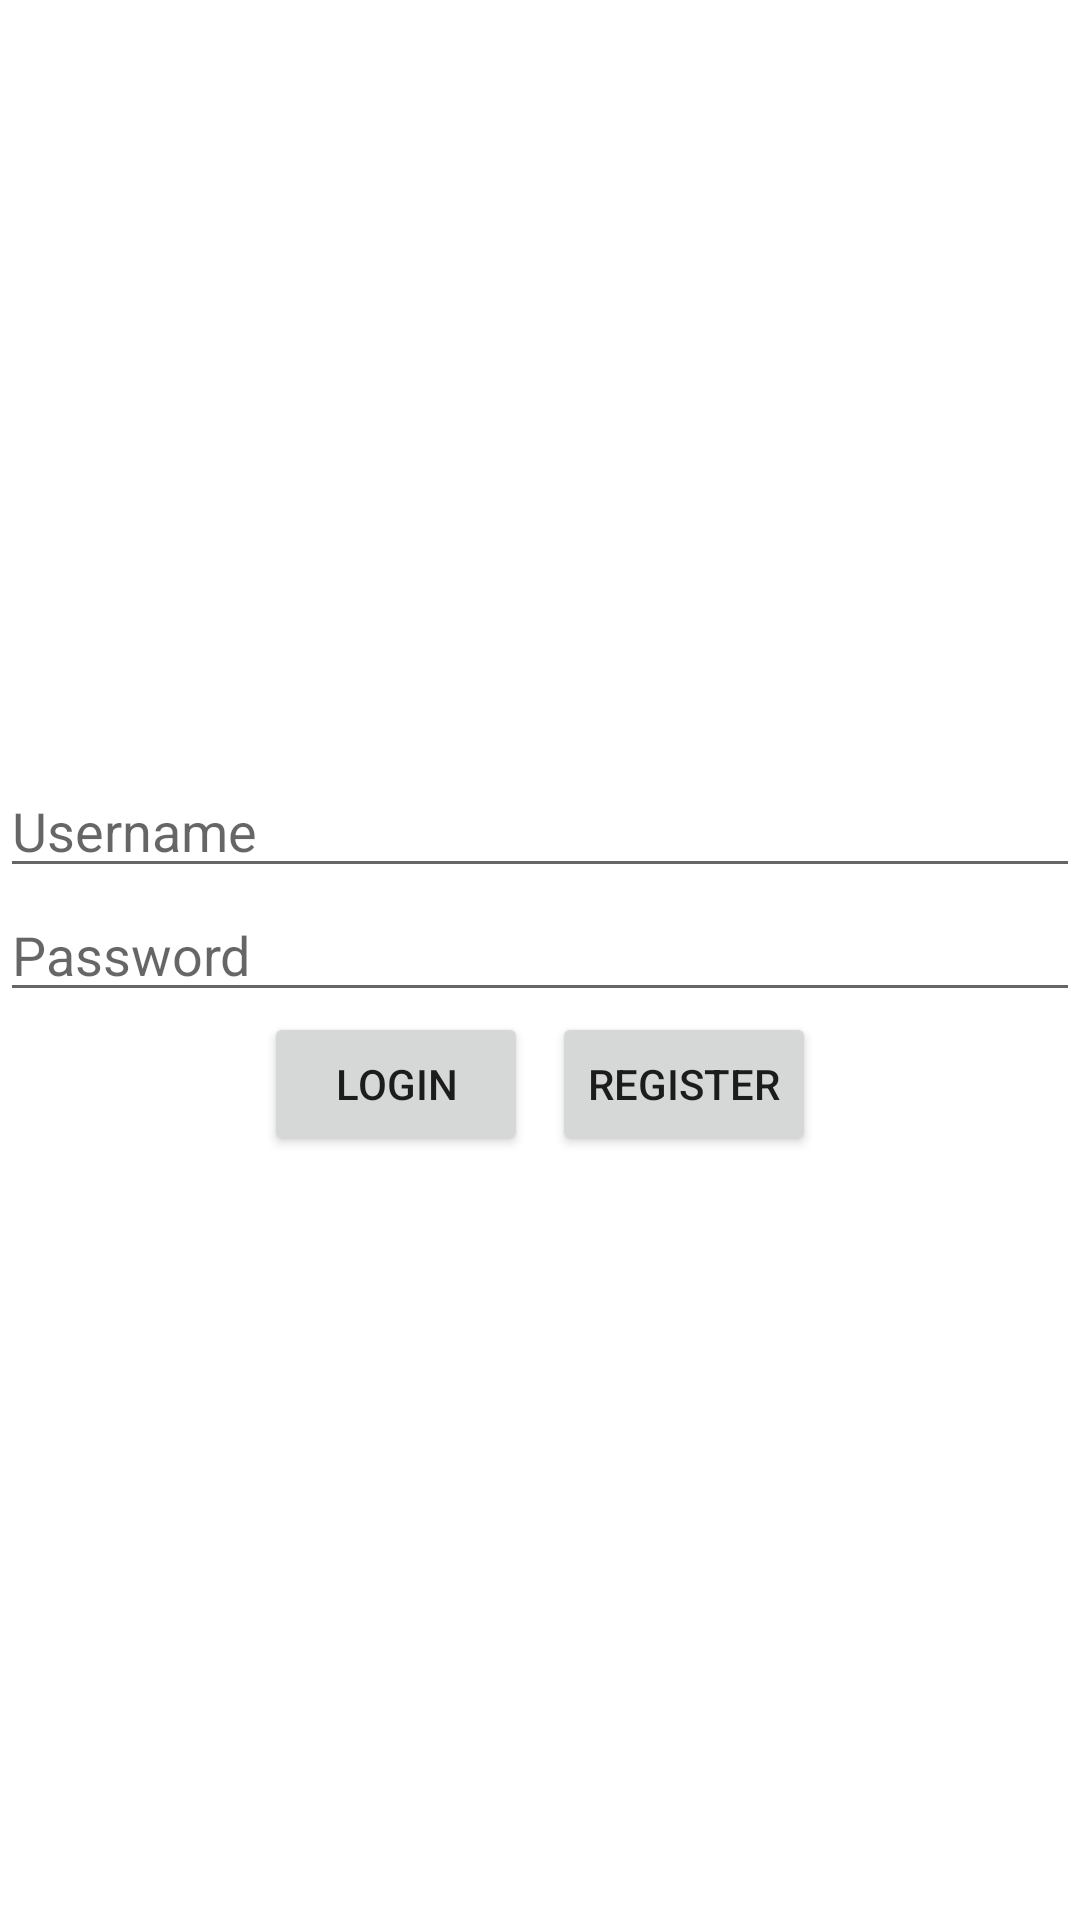

This screen was rendered from an Android layout file. Write that file and the resources it references.
<!-- AndroidManifest.xml: application theme Theme.TasksManager -->
<!-- res/layout/fragment_authentication.xml -->
<?xml version="1.0" encoding="utf-8"?>
<androidx.constraintlayout.widget.ConstraintLayout xmlns:android="http://schemas.android.com/apk/res/android"
    xmlns:app="http://schemas.android.com/apk/res-auto"
    android:layout_width="match_parent"
    android:layout_height="match_parent"
    android:layout_margin="8dp">

    <EditText
        android:id="@+id/username"
        android:layout_width="match_parent"
        android:layout_height="wrap_content"
        android:hint="@string/username"
        android:importantForAutofill="no"
        android:inputType="text"
        app:layout_constraintBottom_toTopOf="@id/password"
        app:layout_constraintEnd_toEndOf="parent"
        app:layout_constraintStart_toStartOf="parent"
        app:layout_constraintTop_toTopOf="parent"
        app:layout_constraintVertical_chainStyle="packed" />

    <EditText
        android:id="@+id/password"
        android:layout_width="match_parent"
        android:layout_height="wrap_content"
        android:hint="@string/password"
        android:importantForAutofill="no"
        android:inputType="textPassword"
        app:layout_constraintBottom_toTopOf="@id/login"
        app:layout_constraintEnd_toEndOf="parent"
        app:layout_constraintStart_toStartOf="parent"
        app:layout_constraintTop_toBottomOf="@id/username" />

    <Button
        android:id="@+id/login"
        android:layout_width="wrap_content"
        android:layout_height="wrap_content"
        android:layout_marginEnd="4dp"
        android:text="@string/login"
        app:layout_constraintBottom_toBottomOf="parent"
        app:layout_constraintEnd_toStartOf="@id/register"
        app:layout_constraintHorizontal_chainStyle="packed"
        app:layout_constraintStart_toStartOf="parent"
        app:layout_constraintTop_toBottomOf="@id/password" />

    <Button
        android:id="@+id/register"
        android:layout_width="wrap_content"
        android:layout_height="wrap_content"
        android:layout_marginStart="4dp"
        android:text="@string/register"
        app:layout_constraintEnd_toEndOf="parent"
        app:layout_constraintStart_toEndOf="@id/login"
        app:layout_constraintTop_toBottomOf="@id/password" />

</androidx.constraintlayout.widget.ConstraintLayout>
<!-- resources referenced by this layout -->
<resources>
  <string name="login">Login</string>
  <string name="password">Password</string>
  <string name="register">Register</string>
  <string name="username">Username</string>
  <style name="Theme.TasksManager" parent="Theme.MaterialComponents.DayNight.DarkActionBar">
          
          <item name="colorPrimary">@color/purple_500</item>
          <item name="colorPrimaryVariant">@color/purple_700</item>
          <item name="colorOnPrimary">@color/white</item>
          
          <item name="colorSecondary">@color/teal_200</item>
          <item name="colorSecondaryVariant">@color/teal_700</item>
          <item name="colorOnSecondary">@color/black</item>
          
          <item name="android:statusBarColor" tools:targetApi="l">?attr/colorPrimaryVariant</item>
          
      </style>
  <!-- not gathered from this repository: default colours our renderer supplied (Android Studio template values) -->
  <color name="purple_500">#FF6200EE</color>
  <color name="purple_700">#FF3700B3</color>
  <color name="teal_200">#FF03DAC5</color>
  <color name="teal_700">#FF018786</color>
  <color name="black">#FF000000</color>
  <color name="white">#FFFFFFFF</color>
</resources>
